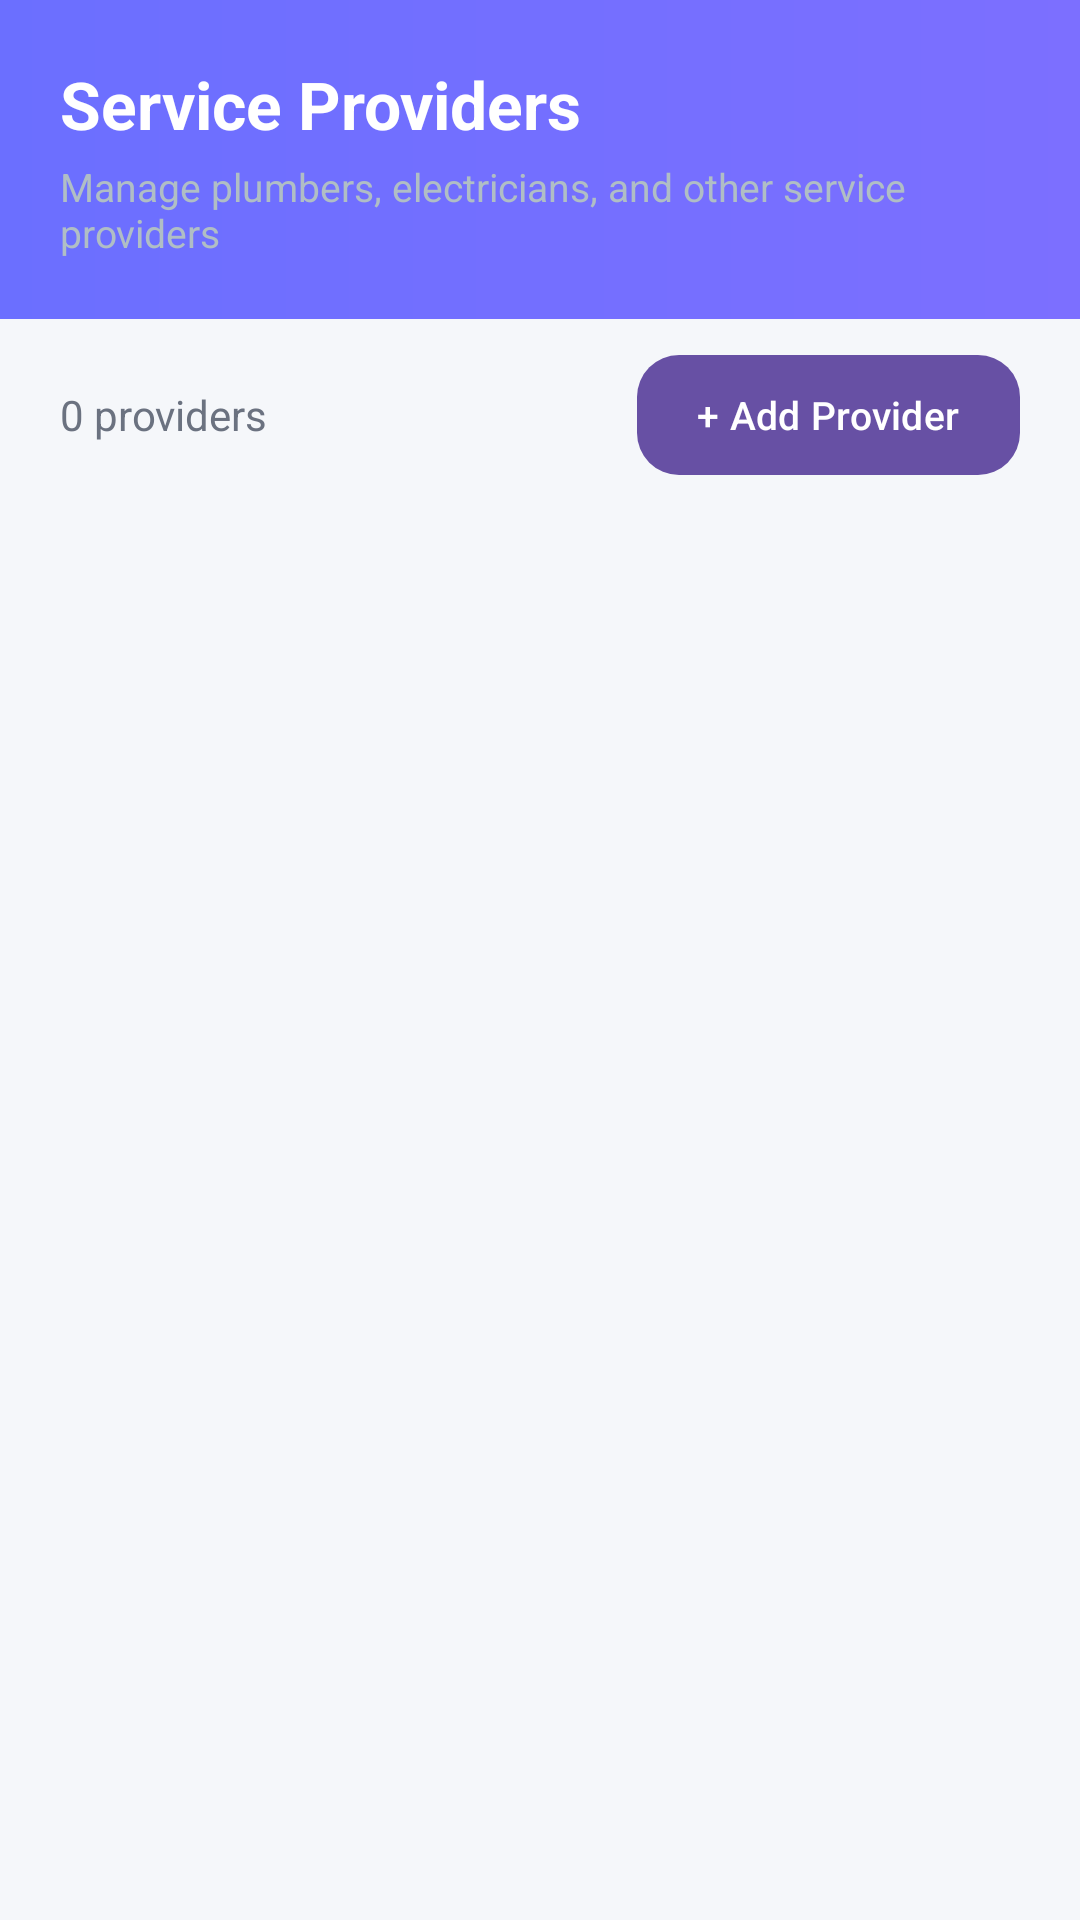

The Android layout XML behind this screen, and the referenced resources:
<!-- AndroidManifest.xml: application theme Theme.SmartNeighborhoodHelper -->
<!-- res/layout/fragment_admin_providers.xml -->
<?xml version="1.0" encoding="utf-8"?>
<LinearLayout xmlns:android="http://schemas.android.com/apk/res/android"
    xmlns:app="http://schemas.android.com/apk/res-auto"
    android:layout_width="match_parent"
    android:layout_height="match_parent"
    android:orientation="vertical"
    android:background="@color/background">

    
    <LinearLayout
        android:layout_width="match_parent"
        android:layout_height="wrap_content"
        android:orientation="vertical"
        android:background="@drawable/bg_header_gradient"
        android:padding="20dp">

        <TextView
            android:layout_width="wrap_content"
            android:layout_height="wrap_content"
            android:text="Service Providers"
            android:textSize="22sp"
            android:textStyle="bold"
            android:textColor="@color/white" />

        <TextView
            android:layout_width="wrap_content"
            android:layout_height="wrap_content"
            android:text="Manage plumbers, electricians, and other service providers"
            android:textSize="13sp"
            android:textColor="#B0BEC5"
            android:layout_marginTop="4dp" />
    </LinearLayout>

    
    <LinearLayout
        android:layout_width="match_parent"
        android:layout_height="wrap_content"
        android:orientation="horizontal"
        android:gravity="center_vertical"
        android:paddingHorizontal="20dp"
        android:paddingVertical="12dp">

        <TextView
            android:id="@+id/tvProviderCount"
            android:layout_width="0dp"
            android:layout_height="wrap_content"
            android:layout_weight="1"
            android:textColor="@color/text_secondary"
            android:textSize="14sp"
            android:text="0 providers" />

        <Button
            android:id="@+id/btnAddProvider"
            android:layout_width="wrap_content"
            android:layout_height="40dp"
            android:text="+ Add Provider"
            android:textColor="@color/white"
            android:textSize="13sp"
            android:textAllCaps="false"
            android:background="@drawable/bg_btn_primary"
            android:paddingHorizontal="20dp" />
    </LinearLayout>

    
    <TextView
        android:id="@+id/tvEmpty"
        android:layout_width="match_parent"
        android:layout_height="wrap_content"
        android:text="No service providers yet.\nTap the button above to add one."
        android:textSize="14sp"
        android:textColor="@color/text_hint"
        android:gravity="center"
        android:padding="40dp"
        android:visibility="gone" />

    
    <androidx.recyclerview.widget.RecyclerView
        android:id="@+id/rvProviders"
        android:layout_width="match_parent"
        android:layout_height="0dp"
        android:layout_weight="1"
        android:clipToPadding="false"
        android:paddingHorizontal="16dp"
        android:paddingTop="4dp"
        android:paddingBottom="16dp" />

    
    <ProgressBar
        android:id="@+id/progressBar"
        android:layout_width="wrap_content"
        android:layout_height="wrap_content"
        android:layout_gravity="center"
        android:visibility="gone" />

</LinearLayout>
<!-- resources referenced by this layout -->
<resources>
  <color name="background">#F5F7FA</color>
  <color name="text_hint">#6B7280</color>
  <color name="text_secondary">#6B7280</color>
  <color name="white">#FFFFFFFF</color>
  <!-- drawable bg_btn_primary (drawable) -->
  <?xml version="1.0" encoding="utf-8"?>
  <shape xmlns:android="http://schemas.android.com/apk/res/android"
      android:shape="rectangle">
      <gradient
          android:type="linear"
          android:startColor="#7C6FFF"
          android:endColor="#6B6FFF"
          android:angle="0" />
      <corners android:radius="14dp" />
  </shape>
  <!-- drawable bg_header_gradient (drawable) -->
  <?xml version="1.0" encoding="utf-8"?>
  <shape xmlns:android="http://schemas.android.com/apk/res/android">
      <gradient
          android:type="linear"
          android:startColor="#6B6FFF"
          android:endColor="#7C6FFF"
          android:angle="0" />
  </shape>
  <style name="Theme.SmartNeighborhoodHelper" parent="Base.Theme.SmartNeighborhoodHelper" />
  <style name="Base.Theme.SmartNeighborhoodHelper" parent="Theme.Material3.Light.NoActionBar">
          
          <item name="colorPrimary">@color/primary</item>
          <item name="colorPrimaryDark">@color/primary_dark</item>
          <item name="colorOnPrimary">@color/on_primary</item>
  
          
          <item name="colorSecondary">@color/secondary</item>
  
          
          <item name="android:colorBackground">@color/background</item>
          <item name="colorSurface">@color/surface</item>
  
          
          <item name="colorError">@color/error</item>
  
          
          <item name="android:statusBarColor">@color/primary_dark</item>
  
          
          <item name="android:editTextColor">@color/text_primary</item>
          <item name="android:textColorHint">#6B7280</item>
  
          
      </style>
  <color name="primary">#2962FF</color>
  <color name="primary_dark">#0039CB</color>
  <color name="on_primary">#FFFFFF</color>
  <color name="secondary">#00BCD4</color>
  <color name="surface">#FFFFFF</color>
  <color name="error">#EF4444</color>
  <color name="text_primary">#1A1A2E</color>
</resources>
